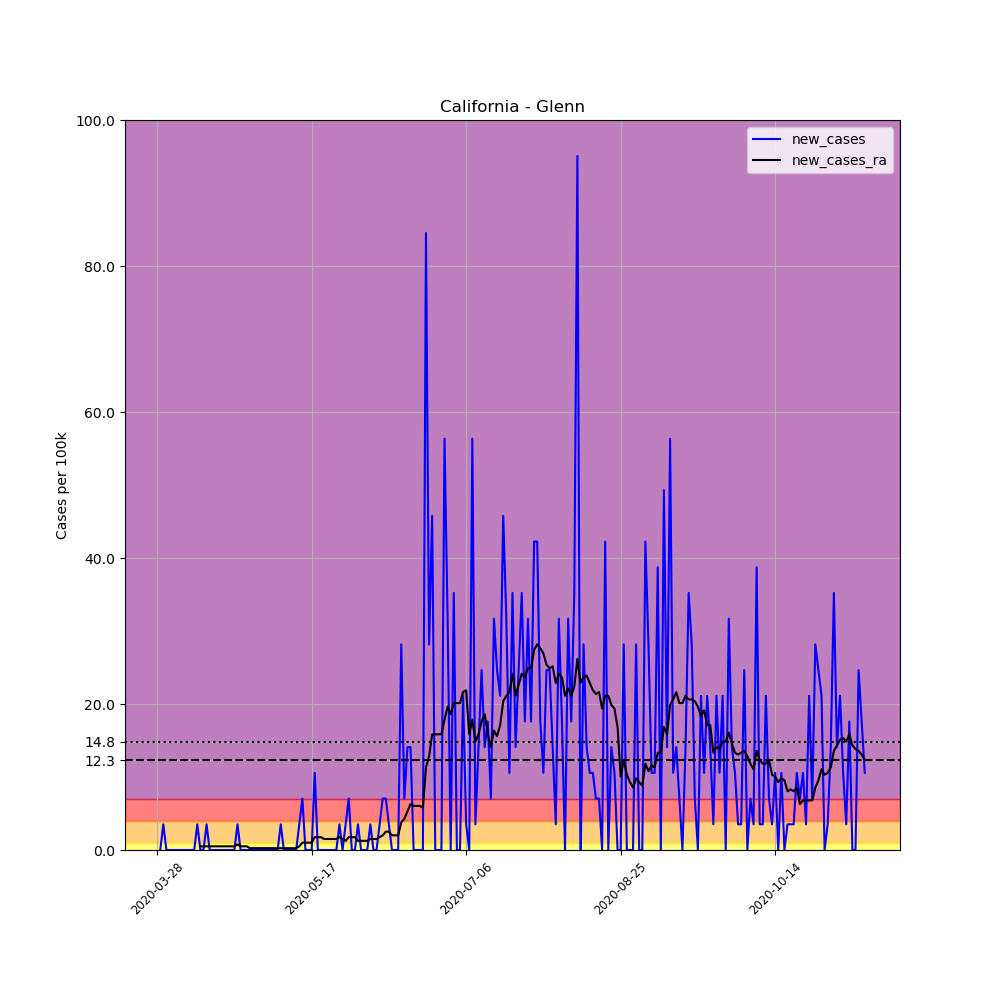

The file beside this chart, header and first rows:
, date, county, state, fips, cases, deaths, COUNTY, STNAME, CTYNAME, POPESTIMATE2019, per_100k, new_cases, new_cases_ra
419182, 2020-03-28, Glenn, California, 6021, 1, 0, 21, California, Glenn, 28393, 3.522, , 
419183, 2020-03-29, Glenn, California, 6021, 1, 0, 21, California, Glenn, 28393, 3.522, 0.0, 
419184, 2020-03-30, Glenn, California, 6021, 2, 0, 21, California, Glenn, 28393, 7.044, 3.522, 
419185, 2020-03-31, Glenn, California, 6021, 2, 0, 21, California, Glenn, 28393, 7.044, 0.0, 
419186, 2020-04-01, Glenn, California, 6021, 2, 0, 21, California, Glenn, 28393, 7.044, 0.0, 
419187, 2020-04-02, Glenn, California, 6021, 2, 0, 21, California, Glenn, 28393, 7.044, 0.0, 
419188, 2020-04-03, Glenn, California, 6021, 2, 0, 21, California, Glenn, 28393, 7.044, 0.0, 
419189, 2020-04-04, Glenn, California, 6021, 2, 0, 21, California, Glenn, 28393, 7.044, 0.0, 
419190, 2020-04-05, Glenn, California, 6021, 2, 0, 21, California, Glenn, 28393, 7.044, 0.0, 
419191, 2020-04-06, Glenn, California, 6021, 2, 0, 21, California, Glenn, 28393, 7.044, 0.0, 
419192, 2020-04-07, Glenn, California, 6021, 2, 0, 21, California, Glenn, 28393, 7.044, 0.0, 
419193, 2020-04-08, Glenn, California, 6021, 2, 0, 21, California, Glenn, 28393, 7.044, 0.0, 
419194, 2020-04-09, Glenn, California, 6021, 2, 0, 21, California, Glenn, 28393, 7.044, 0.0, 
419195, 2020-04-10, Glenn, California, 6021, 3, 0, 21, California, Glenn, 28393, 10.57, 3.522, 
419196, 2020-04-11, Glenn, California, 6021, 3, 0, 21, California, Glenn, 28393, 10.57, 0.0, 0.5031
419197, 2020-04-12, Glenn, California, 6021, 3, 0, 21, California, Glenn, 28393, 10.57, 0.0, 0.5031
419198, 2020-04-13, Glenn, California, 6021, 4, 0, 21, California, Glenn, 28393, 14.09, 3.522, 0.5031
419199, 2020-04-14, Glenn, California, 6021, 4, 0, 21, California, Glenn, 28393, 14.09, 0.0, 0.5031
419200, 2020-04-15, Glenn, California, 6021, 4, 0, 21, California, Glenn, 28393, 14.09, 0.0, 0.5031
419201, 2020-04-16, Glenn, California, 6021, 4, 0, 21, California, Glenn, 28393, 14.09, 0.0, 0.5031
419202, 2020-04-17, Glenn, California, 6021, 4, 0, 21, California, Glenn, 28393, 14.09, 0.0, 0.5031
419203, 2020-04-18, Glenn, California, 6021, 4, 0, 21, California, Glenn, 28393, 14.09, 0.0, 0.5031
419204, 2020-04-19, Glenn, California, 6021, 4, 0, 21, California, Glenn, 28393, 14.09, 0.0, 0.5031
419205, 2020-04-20, Glenn, California, 6021, 4, 0, 21, California, Glenn, 28393, 14.09, 0.0, 0.5031
419206, 2020-04-21, Glenn, California, 6021, 4, 0, 21, California, Glenn, 28393, 14.09, 0.0, 0.5031
419207, 2020-04-22, Glenn, California, 6021, 4, 0, 21, California, Glenn, 28393, 14.09, 0.0, 0.5031
419208, 2020-04-23, Glenn, California, 6021, 5, 0, 21, California, Glenn, 28393, 17.61, 3.522, 0.7547
419209, 2020-04-24, Glenn, California, 6021, 5, 0, 21, California, Glenn, 28393, 17.61, 0.0, 0.5031
419210, 2020-04-25, Glenn, California, 6021, 5, 0, 21, California, Glenn, 28393, 17.61, 0.0, 0.5031
419211, 2020-04-26, Glenn, California, 6021, 5, 0, 21, California, Glenn, 28393, 17.61, 0.0, 0.5031
419212, 2020-04-27, Glenn, California, 6021, 5, 0, 21, California, Glenn, 28393, 17.61, 0.0, 0.2516
419213, 2020-04-28, Glenn, California, 6021, 5, 0, 21, California, Glenn, 28393, 17.61, 0.0, 0.2516
419214, 2020-04-29, Glenn, California, 6021, 5, 0, 21, California, Glenn, 28393, 17.61, 0.0, 0.2516
419215, 2020-04-30, Glenn, California, 6021, 5, 0, 21, California, Glenn, 28393, 17.61, 0.0, 0.2516
419216, 2020-05-01, Glenn, California, 6021, 5, 0, 21, California, Glenn, 28393, 17.61, 0.0, 0.2516
419217, 2020-05-02, Glenn, California, 6021, 5, 0, 21, California, Glenn, 28393, 17.61, 0.0, 0.2516
419218, 2020-05-03, Glenn, California, 6021, 5, 0, 21, California, Glenn, 28393, 17.61, 0.0, 0.2516
419219, 2020-05-04, Glenn, California, 6021, 5, 0, 21, California, Glenn, 28393, 17.61, 0.0, 0.2516
419220, 2020-05-05, Glenn, California, 6021, 5, 0, 21, California, Glenn, 28393, 17.61, 0.0, 0.2516
419221, 2020-05-06, Glenn, California, 6021, 5, 0, 21, California, Glenn, 28393, 17.61, 0.0, 0.2516
419222, 2020-05-07, Glenn, California, 6021, 6, 0, 21, California, Glenn, 28393, 21.13, 3.522, 0.2516
419223, 2020-05-08, Glenn, California, 6021, 6, 0, 21, California, Glenn, 28393, 21.13, 0.0, 0.2516
419224, 2020-05-09, Glenn, California, 6021, 6, 0, 21, California, Glenn, 28393, 21.13, 0.0, 0.2516
419225, 2020-05-10, Glenn, California, 6021, 6, 0, 21, California, Glenn, 28393, 21.13, 0.0, 0.2516
419226, 2020-05-11, Glenn, California, 6021, 6, 0, 21, California, Glenn, 28393, 21.13, 0.0, 0.2516
419227, 2020-05-12, Glenn, California, 6021, 6, 0, 21, California, Glenn, 28393, 21.13, 0.0, 0.2516
419228, 2020-05-13, Glenn, California, 6021, 7, 0, 21, California, Glenn, 28393, 24.65, 3.522, 0.5031
419229, 2020-05-14, Glenn, California, 6021, 9, 0, 21, California, Glenn, 28393, 31.7, 7.044, 1.006
419230, 2020-05-15, Glenn, California, 6021, 9, 0, 21, California, Glenn, 28393, 31.7, 0.0, 1.006
419231, 2020-05-16, Glenn, California, 6021, 9, 0, 21, California, Glenn, 28393, 31.7, 0.0, 1.006
419232, 2020-05-17, Glenn, California, 6021, 9, 0, 21, California, Glenn, 28393, 31.7, 0.0, 1.006
419233, 2020-05-18, Glenn, California, 6021, 12, 0, 21, California, Glenn, 28393, 42.26, 10.57, 1.761
419234, 2020-05-19, Glenn, California, 6021, 12, 0, 21, California, Glenn, 28393, 42.26, 0.0, 1.761
419235, 2020-05-20, Glenn, California, 6021, 12, 0, 21, California, Glenn, 28393, 42.26, 0.0, 1.761
419236, 2020-05-21, Glenn, California, 6021, 12, 0, 21, California, Glenn, 28393, 42.26, 0.0, 1.509
419237, 2020-05-22, Glenn, California, 6021, 12, 0, 21, California, Glenn, 28393, 42.26, 0.0, 1.509
419238, 2020-05-23, Glenn, California, 6021, 12, 0, 21, California, Glenn, 28393, 42.26, 0.0, 1.509
419239, 2020-05-24, Glenn, California, 6021, 12, 0, 21, California, Glenn, 28393, 42.26, 0.0, 1.509
419240, 2020-05-25, Glenn, California, 6021, 12, 0, 21, California, Glenn, 28393, 42.26, 0.0, 1.509
419241, 2020-05-26, Glenn, California, 6021, 13, 0, 21, California, Glenn, 28393, 45.79, 3.522, 1.761
... 170 more rows
